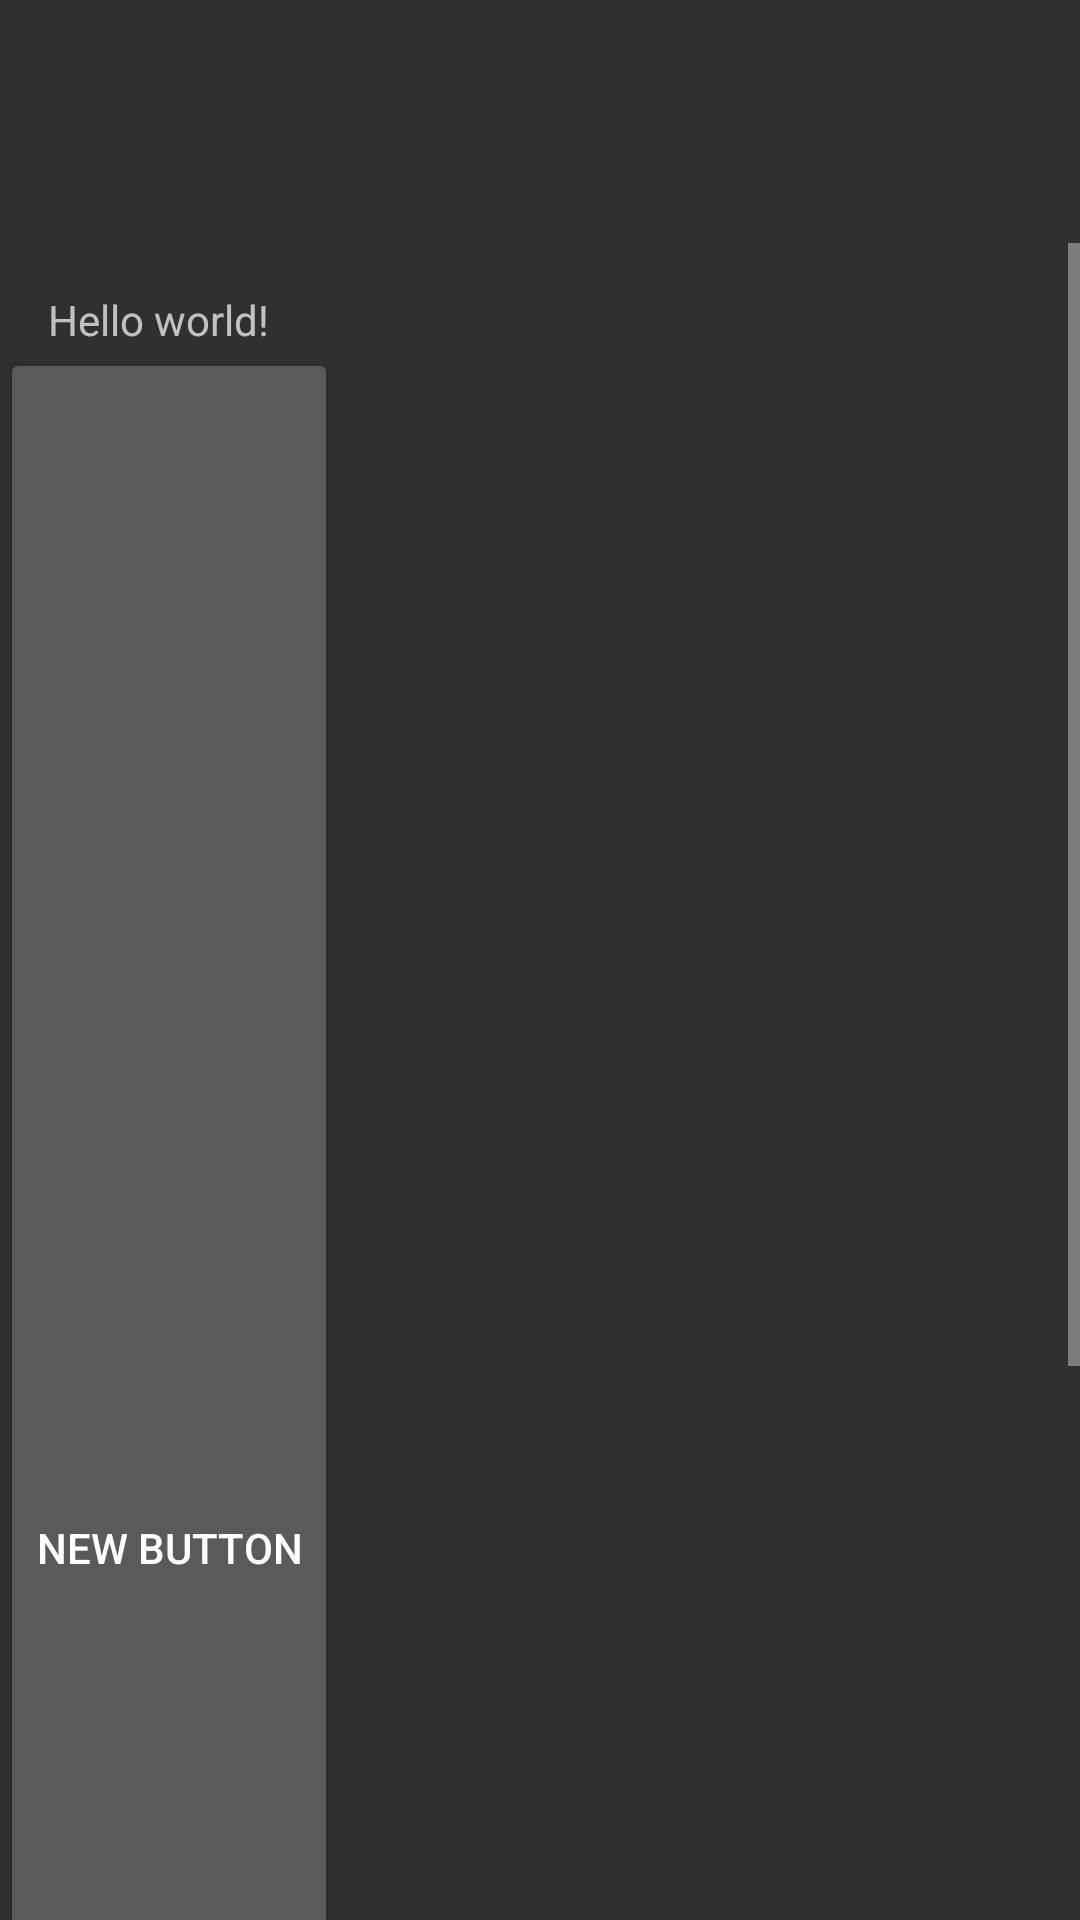

Reconstruct the res/layout file that produces this screen, plus the resources it refers to.
<!-- AndroidManifest.xml: application theme AppTheme -->
<!-- res/layout/activity_secondary.xml -->
<LinearLayout xmlns:android="http://schemas.android.com/apk/res/android"
    android:fitsSystemWindows="false"
    android:orientation="vertical"
    android:background="@color/md_white_1000"
    android:layout_width="match_parent"
    android:layout_height="match_parent">

    <FrameLayout
        android:id="@+id/statusBar"
        android:layout_width="match_parent"
        android:layout_height="25dp"
        android:background="?attr/colorPrimary"/>

    <android.support.v7.widget.Toolbar
        xmlns:android="http://schemas.android.com/apk/res/android"
        android:id="@+id/toolbar"
        android:layout_width="match_parent"
        android:layout_height="wrap_content"
        android:background="?attr/colorPrimary"/>

    <ScrollView
        android:layout_width="match_parent"
        android:layout_height="wrap_content"
        android:id="@+id/scrollView" >

        <LinearLayout
            android:orientation="vertical"
            android:layout_width="fill_parent"
            android:layout_height="fill_parent">

            <TextView
                android:textColor="@color/md_text"
                android:layout_marginTop="16dp"
                android:layout_marginLeft="16dp"
                android:layout_width="wrap_content"
                android:layout_height="wrap_content"
                android:text="@string/hello_world" />

            <Button
                android:layout_width="wrap_content"
                android:layout_height="800dp"
                android:text="New Button"
                android:id="@+id/button" />
        </LinearLayout>
    </ScrollView>

</LinearLayout>
<!-- resources referenced by this layout -->
<resources>
  <string name="hello_world">Hello world!</string>
  <style name="AppTheme" parent="Theme.AppCompat.NoActionBar">
          
          <item name="colorPrimary">@color/md_indigo_500</item>
          <item name="colorPrimaryDark">@color/md_indigo_700</item>
      </style>
</resources>
